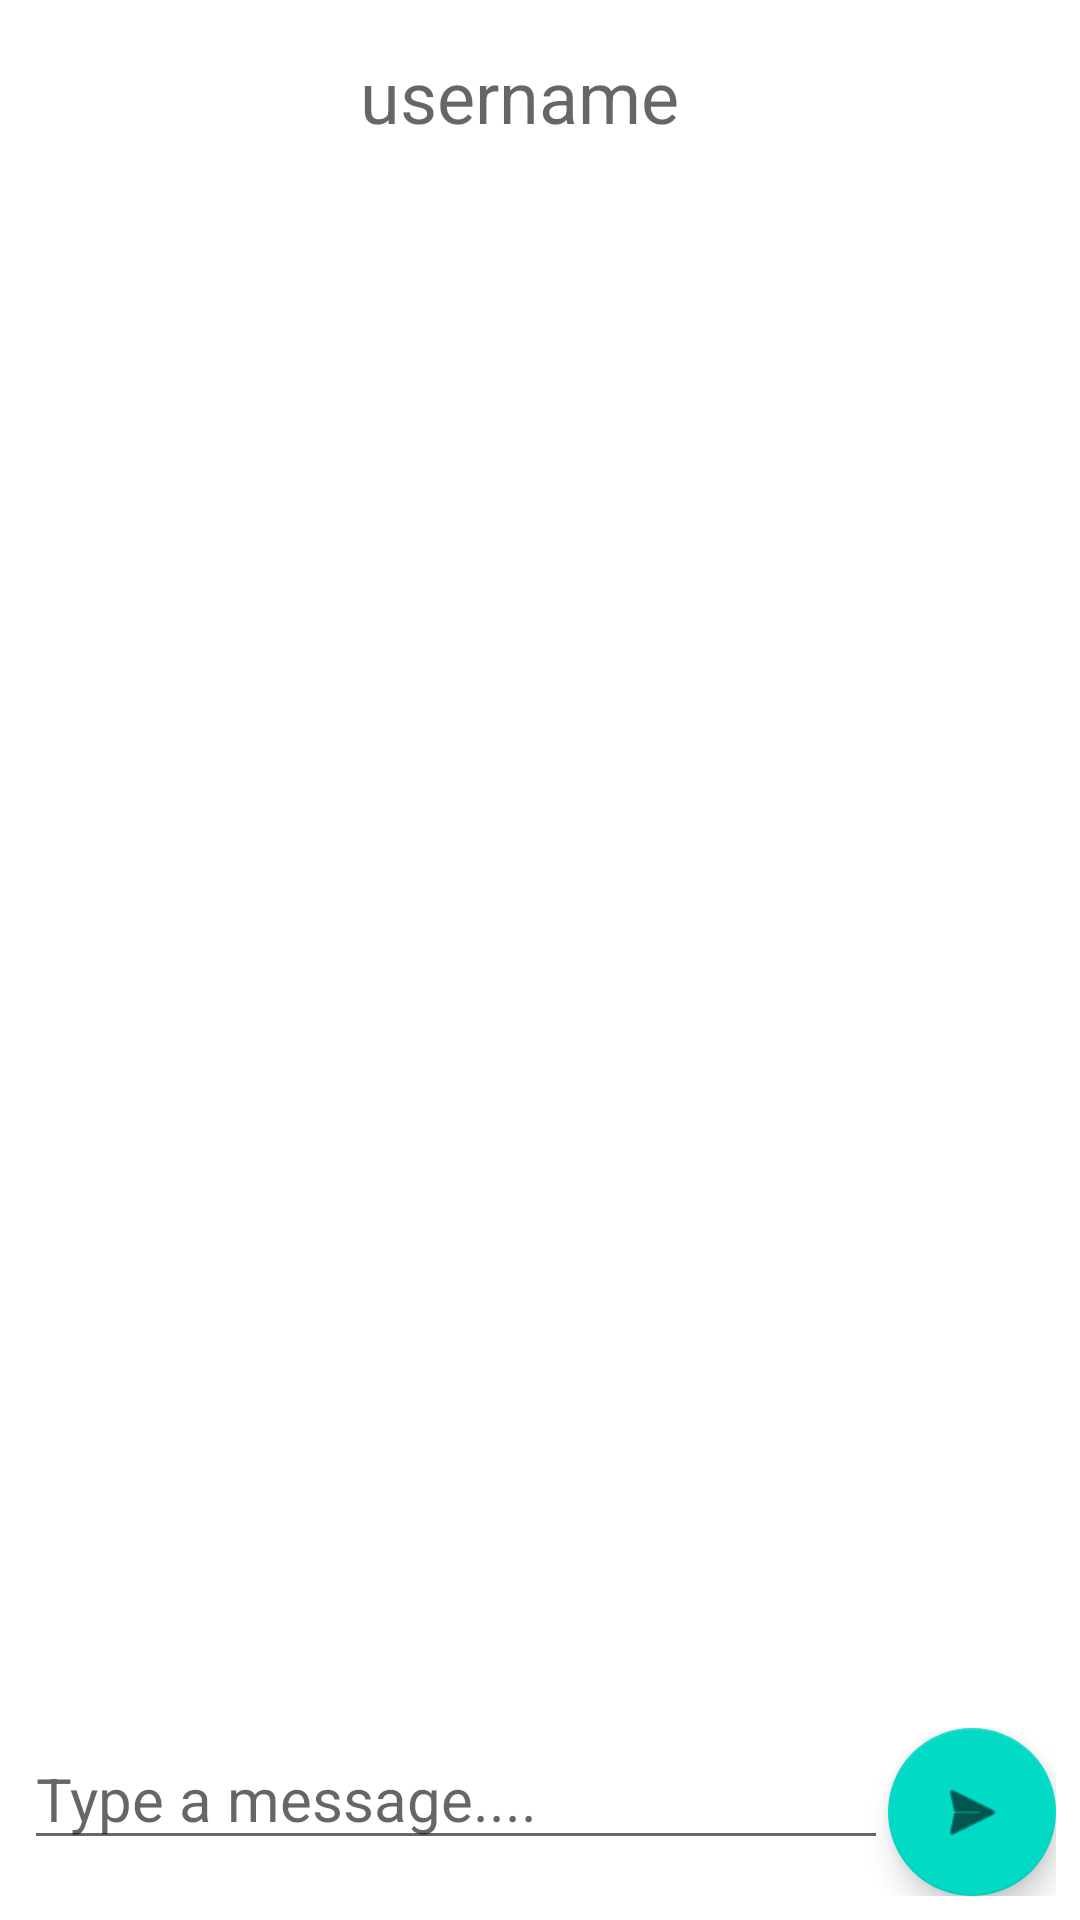

Produce the Android XML layout that renders to this screen, including the resource entries it uses.
<!-- AndroidManifest.xml: fallback theme Theme.MaterialComponents.DayNight.NoActionBar -->
<!-- res/layout/activity_chat_page.xml -->
<?xml version="1.0" encoding="utf-8"?>
<androidx.constraintlayout.widget.ConstraintLayout xmlns:android="http://schemas.android.com/apk/res/android"
    xmlns:app="http://schemas.android.com/apk/res-auto"
    xmlns:tools="http://schemas.android.com/tools"
    android:layout_width="match_parent"
    android:layout_height="match_parent"
    tools:context=".ChatPage">

    <LinearLayout
        android:id="@+id/linearLayout"
        android:layout_width="match_parent"
        android:layout_height="48dp"
        android:layout_margin="8dp"
        android:background="@color/white"
        android:orientation="horizontal"
        app:layout_constraintEnd_toEndOf="parent"
        app:layout_constraintStart_toStartOf="parent"
        app:layout_constraintTop_toTopOf="parent">

        <ImageView
            android:id="@+id/chatpage_back_imageview"
            android:layout_width="48dp"
            android:layout_height="match_parent"
            app:srcCompat="@drawable/ic_baseline_arrow_back_ios_new_24" />

        <ImageView
            android:id="@+id/chatpage_profilepicture"
            android:layout_width="48dp"
            android:layout_height="match_parent"
            tools:srcCompat="@tools:sample/avatars" />

        <TextView
            android:id="@+id/chatpage_username_textview"
            android:layout_width="match_parent"
            android:layout_height="match_parent"
            android:gravity="center_vertical"
            android:hint="username"
            android:paddingStart="16dp"
            android:textColor="@color/black"
            android:textSize="24sp" />

    </LinearLayout>

    <androidx.recyclerview.widget.RecyclerView
        android:id="@+id/chatpage_recyclerview"
        android:layout_width="0dp"
        android:layout_height="0dp"
        android:layout_margin="8dp"
        app:layout_constraintBottom_toTopOf="@+id/linearLayout2"
        app:layout_constraintEnd_toEndOf="parent"
        app:layout_constraintStart_toStartOf="parent"
        app:layout_constraintTop_toBottomOf="@+id/linearLayout" />

    <LinearLayout
        android:id="@+id/linearLayout2"
        android:layout_width="match_parent"
        android:layout_height="wrap_content"
        android:layout_margin="8dp"
        android:orientation="horizontal"
        app:layout_constraintBottom_toBottomOf="parent"
        app:layout_constraintEnd_toEndOf="parent"
        app:layout_constraintStart_toStartOf="parent">

        <EditText
            android:id="@+id/chatpage_multiline"
            android:layout_width="0dp"
            android:layout_height="wrap_content"
            android:layout_weight="1"
            android:ems="10"
            android:gravity="start|top"
            android:hint="Type a message...."
            android:inputType="textMultiLine"
            android:textAlignment="viewStart"
            android:textSize="20sp"
            tools:ignore="SpeakableTextPresentCheck" />

        <com.google.android.material.floatingactionbutton.FloatingActionButton
            android:id="@+id/chatpage_fab"
            android:layout_width="wrap_content"
            android:layout_height="wrap_content"
            android:clickable="true"
            android:focusable="true"
            app:srcCompat="@android:drawable/ic_menu_send"
            tools:ignore="SpeakableTextPresentCheck" />
    </LinearLayout>

</androidx.constraintlayout.widget.ConstraintLayout>
<!-- resources referenced by this layout -->
<resources>

  <!-- not gathered from this repository: default colours our renderer supplied (Android Studio template values) -->
  <color name="black">#FF000000</color>
  <color name="white">#FFFFFFFF</color>
</resources>
